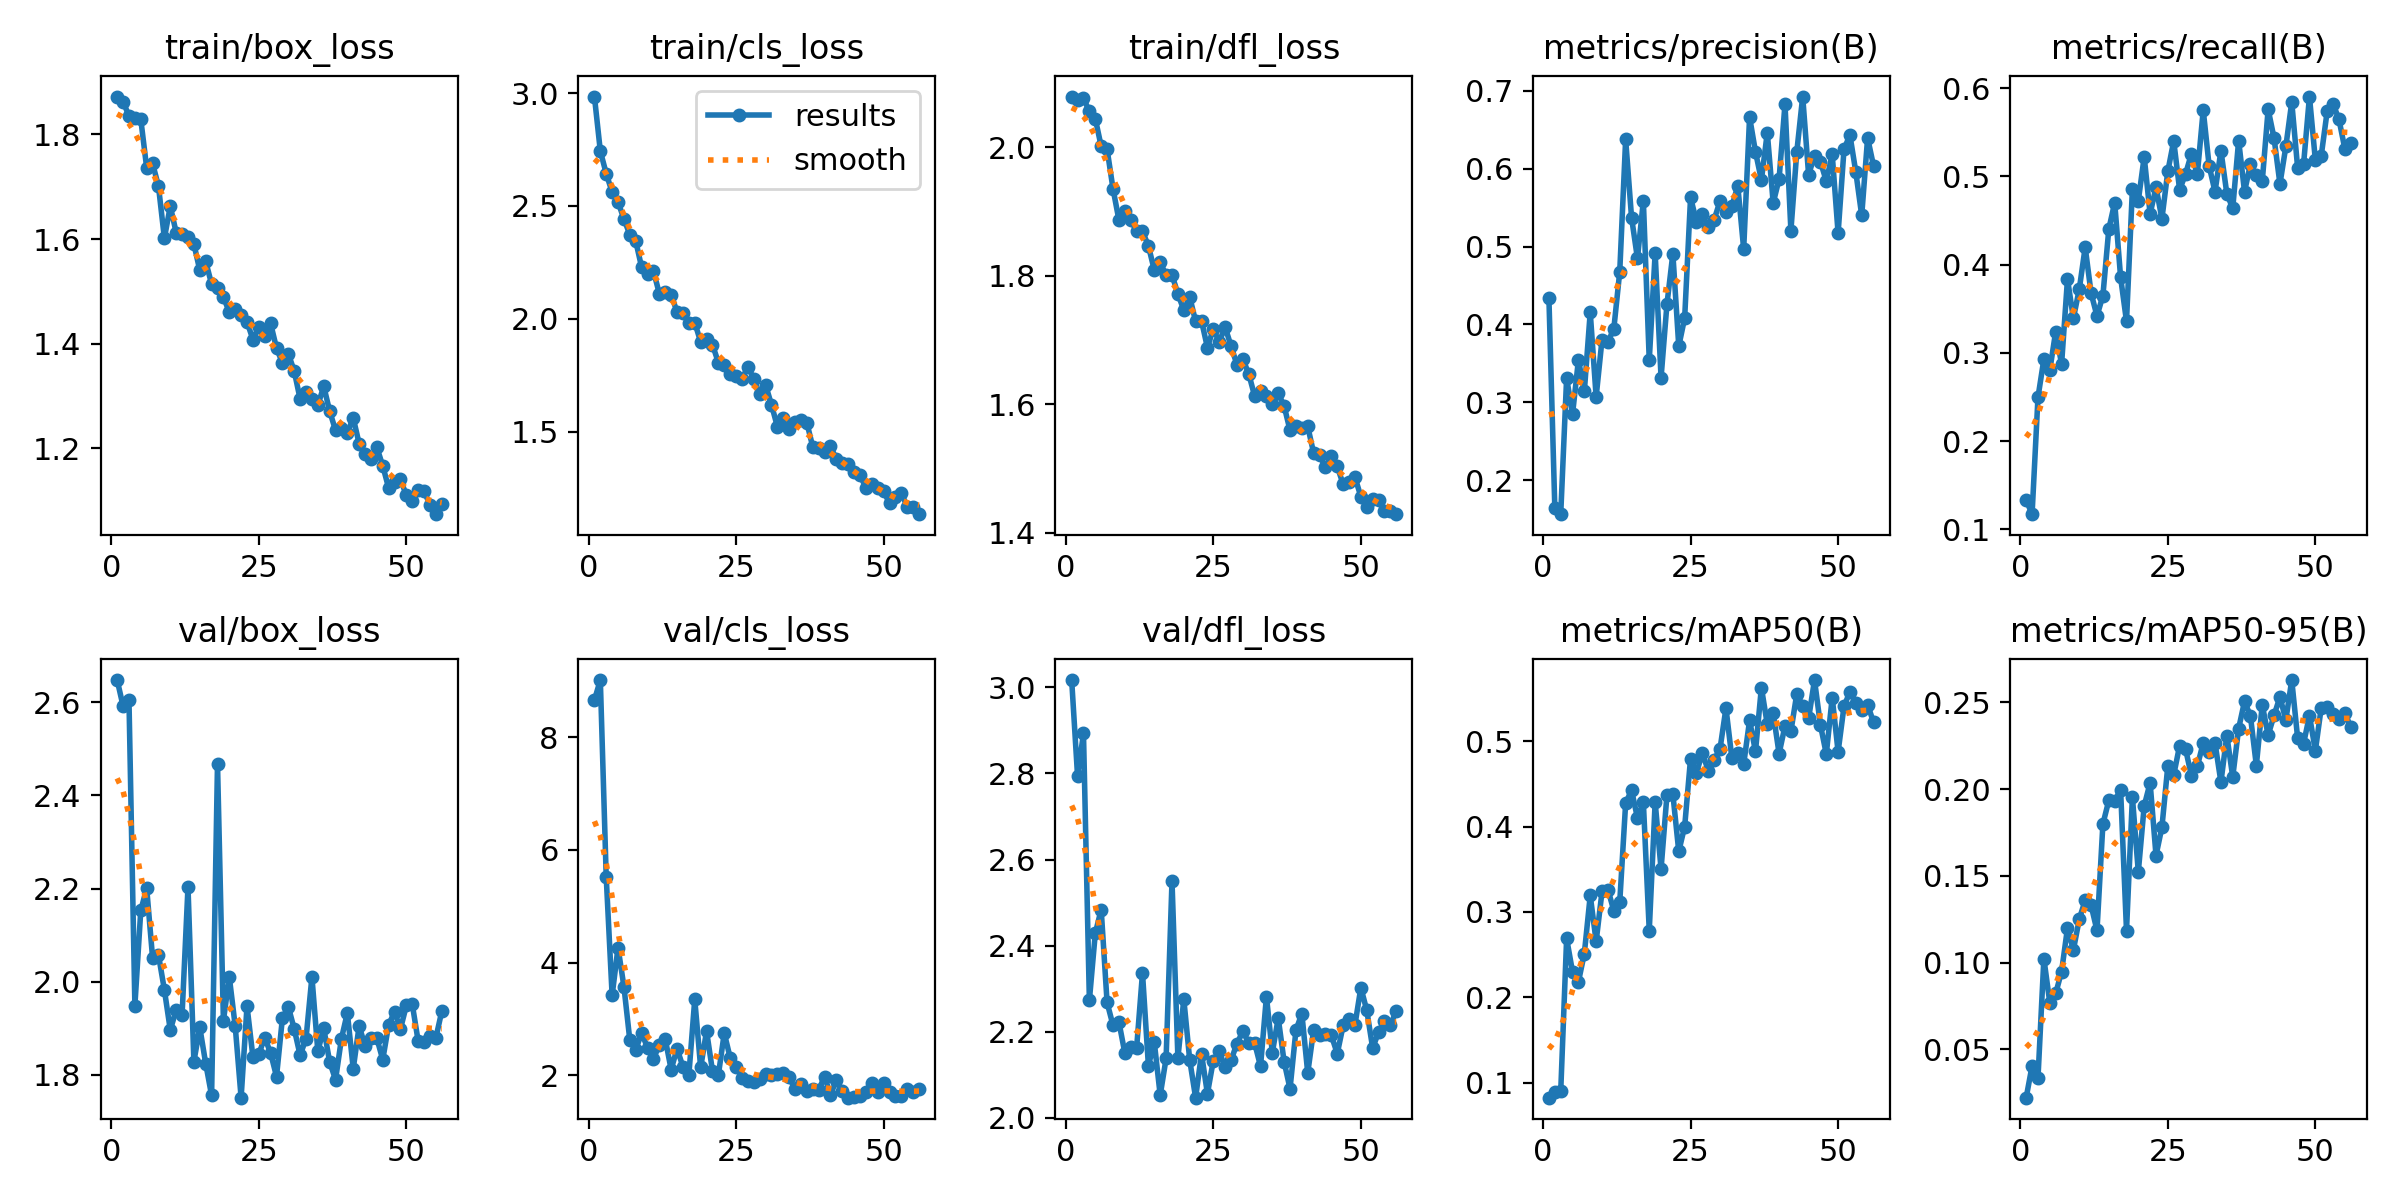

The table this chart was drawn from, first rows:
epoch, train/box_loss, train/cls_loss, train/dfl_loss, metrics/precision(B), metrics/recall(B), metrics/mAP50(B), metrics/mAP50-95(B), val/box_loss, val/cls_loss, val/dfl_loss, lr/pg0, lr/pg1, lr/pg2
1, 1.872, 2.985, 2.079, 0.4334, 0.133, 0.0824, 0.02215, 2.648, 8.66, 3.017, 0.06724, 0.0003309, 0.0003309
2, 1.863, 2.743, 2.074, 0.1642, 0.1171, 0.08889, 0.04047, 2.592, 9.015, 2.793, 0.03423, 0.0006577, 0.0006577
3, 1.835, 2.643, 2.076, 0.1563, 0.2495, 0.08979, 0.03348, 2.604, 5.515, 2.893, 0.001216, 0.0009779, 0.0009779
4, 1.831, 2.562, 2.056, 0.3313, 0.2929, 0.269, 0.1023, 1.949, 3.416, 2.273, 0.0009703, 0.0009703, 0.0009703
5, 1.829, 2.517, 2.045, 0.2846, 0.2801, 0.2298, 0.07695, 2.153, 4.265, 2.428, 0.0009703, 0.0009703, 0.0009703
6, 1.736, 2.442, 2.002, 0.3545, 0.3241, 0.218, 0.08221, 2.201, 3.571, 2.484, 0.0009604, 0.0009604, 0.0009604
7, 1.745, 2.373, 1.997, 0.3142, 0.2872, 0.2512, 0.09487, 2.051, 2.619, 2.268, 0.0009505, 0.0009505, 0.0009505
8, 1.701, 2.344, 1.936, 0.4157, 0.3837, 0.3192, 0.1199, 2.057, 2.454, 2.215, 0.0009406, 0.0009406, 0.0009406
9, 1.602, 2.228, 1.887, 0.307, 0.3391, 0.2654, 0.1073, 1.982, 2.747, 2.223, 0.0009307, 0.0009307, 0.0009307
10, 1.663, 2.198, 1.901, 0.3806, 0.3722, 0.324, 0.1251, 1.896, 2.488, 2.151, 0.0009208, 0.0009208, 0.0009208
11, 1.612, 2.211, 1.887, 0.3774, 0.4197, 0.3262, 0.136, 1.939, 2.284, 2.166, 0.0009109, 0.0009109, 0.0009109
12, 1.611, 2.111, 1.869, 0.3947, 0.3677, 0.3012, 0.133, 1.929, 2.544, 2.162, 0.000901, 0.000901, 0.000901
13, 1.605, 2.118, 1.869, 0.4677, 0.3418, 0.3114, 0.1185, 2.204, 2.643, 2.337, 0.0008911, 0.0008911, 0.0008911
14, 1.591, 2.107, 1.847, 0.6377, 0.3648, 0.4272, 0.1799, 1.828, 2.1, 2.121, 0.0008812, 0.0008812, 0.0008812
15, 1.54, 2.03, 1.809, 0.5374, 0.4402, 0.4426, 0.1935, 1.902, 2.471, 2.175, 0.0008713, 0.0008713, 0.0008713
16, 1.557, 2.024, 1.821, 0.4849, 0.4703, 0.41, 0.1932, 1.824, 2.149, 2.053, 0.0008614, 0.0008614, 0.0008614
17, 1.514, 1.981, 1.801, 0.559, 0.3856, 0.4285, 0.1997, 1.756, 2.004, 2.138, 0.0008515, 0.0008515, 0.0008515
18, 1.507, 1.983, 1.801, 0.3539, 0.3357, 0.278, 0.1185, 2.469, 3.346, 2.55, 0.0008416, 0.0008416, 0.0008416
19, 1.489, 1.897, 1.772, 0.4917, 0.4858, 0.4287, 0.1953, 1.916, 2.137, 2.139, 0.0008317, 0.0008317, 0.0008317
20, 1.46, 1.911, 1.747, 0.3316, 0.4725, 0.3502, 0.1523, 2.01, 2.784, 2.276, 0.0008218, 0.0008218, 0.0008218
21, 1.467, 1.885, 1.767, 0.4261, 0.5222, 0.4368, 0.1904, 1.905, 2.077, 2.135, 0.0008119, 0.0008119, 0.0008119
22, 1.455, 1.806, 1.729, 0.4909, 0.4576, 0.4379, 0.2036, 1.751, 2.002, 2.047, 0.000802, 0.000802, 0.000802
23, 1.442, 1.796, 1.73, 0.372, 0.4877, 0.3708, 0.1618, 1.948, 2.746, 2.149, 0.0007921, 0.0007921, 0.0007921
24, 1.408, 1.757, 1.688, 0.4083, 0.452, 0.3999, 0.178, 1.839, 2.311, 2.056, 0.0007822, 0.0007822, 0.0007822
25, 1.431, 1.744, 1.717, 0.5634, 0.5058, 0.4796, 0.2133, 1.845, 2.153, 2.133, 0.0007723, 0.0007723, 0.0007723
26, 1.414, 1.732, 1.697, 0.5318, 0.5403, 0.4628, 0.2081, 1.88, 1.956, 2.154, 0.0007624, 0.0007624, 0.0007624
27, 1.439, 1.788, 1.72, 0.5414, 0.4849, 0.4862, 0.2251, 1.847, 1.891, 2.117, 0.0007525, 0.0007525, 0.0007525
28, 1.391, 1.734, 1.691, 0.5248, 0.5027, 0.4652, 0.2232, 1.796, 1.885, 2.134, 0.0007426, 0.0007426, 0.0007426
29, 1.363, 1.664, 1.662, 0.5347, 0.5256, 0.4778, 0.2077, 1.922, 1.935, 2.172, 0.0007327, 0.0007327, 0.0007327
30, 1.381, 1.707, 1.67, 0.5587, 0.5025, 0.4914, 0.2132, 1.946, 2.026, 2.201, 0.0007228, 0.0007228, 0.0007228
31, 1.348, 1.619, 1.647, 0.5448, 0.5753, 0.5387, 0.2267, 1.899, 2.005, 2.175, 0.0007129, 0.0007129, 0.0007129
32, 1.294, 1.522, 1.613, 0.5516, 0.5119, 0.48, 0.2211, 1.842, 2.014, 2.174, 0.000703, 0.000703, 0.000703
33, 1.307, 1.56, 1.621, 0.5782, 0.4827, 0.4864, 0.2265, 1.878, 2.036, 2.12, 0.0006931, 0.0006931, 0.0006931
34, 1.294, 1.511, 1.613, 0.4968, 0.5292, 0.4729, 0.2041, 2.011, 1.96, 2.282, 0.0006832, 0.0006832, 0.0006832
35, 1.282, 1.54, 1.601, 0.6664, 0.4804, 0.5243, 0.2309, 1.851, 1.75, 2.152, 0.0006733, 0.0006733, 0.0006733
36, 1.319, 1.553, 1.617, 0.6218, 0.4637, 0.4879, 0.207, 1.9, 1.848, 2.232, 0.0006634, 0.0006634, 0.0006634
37, 1.271, 1.538, 1.597, 0.5855, 0.5407, 0.5628, 0.2349, 1.828, 1.724, 2.13, 0.0006535, 0.0006535, 0.0006535
38, 1.234, 1.431, 1.559, 0.6465, 0.4826, 0.5197, 0.2506, 1.789, 1.747, 2.068, 0.0006436, 0.0006436, 0.0006436
39, 1.24, 1.429, 1.567, 0.5559, 0.5141, 0.5327, 0.2421, 1.878, 1.741, 2.204, 0.0006337, 0.0006337, 0.0006337
40, 1.23, 1.408, 1.564, 0.5869, 0.5012, 0.4853, 0.2136, 1.933, 1.975, 2.242, 0.0006238, 0.0006238, 0.0006238
41, 1.258, 1.435, 1.565, 0.6832, 0.4943, 0.5178, 0.2486, 1.813, 1.655, 2.104, 0.0006139, 0.0006139, 0.0006139
42, 1.209, 1.377, 1.524, 0.5205, 0.5761, 0.5114, 0.2311, 1.905, 1.91, 2.205, 0.000604, 0.000604, 0.000604
43, 1.189, 1.361, 1.521, 0.6219, 0.5435, 0.5555, 0.2425, 1.862, 1.715, 2.193, 0.0005941, 0.0005941, 0.0005941
44, 1.18, 1.358, 1.502, 0.6928, 0.4915, 0.5413, 0.2532, 1.879, 1.601, 2.194, 0.0005842, 0.0005842, 0.0005842
45, 1.202, 1.323, 1.519, 0.5924, 0.534, 0.5265, 0.2398, 1.878, 1.607, 2.192, 0.0005743, 0.0005743, 0.0005743
46, 1.167, 1.308, 1.503, 0.6167, 0.5843, 0.5715, 0.2629, 1.833, 1.623, 2.149, 0.0005644, 0.0005644, 0.0005644
47, 1.124, 1.25, 1.475, 0.6093, 0.5096, 0.519, 0.2293, 1.908, 1.701, 2.215, 0.0005545, 0.0005545, 0.0005545
48, 1.136, 1.268, 1.479, 0.5841, 0.5137, 0.4848, 0.2262, 1.935, 1.855, 2.23, 0.0005446, 0.0005446, 0.0005446
49, 1.141, 1.25, 1.486, 0.6185, 0.5906, 0.5511, 0.2424, 1.899, 1.697, 2.216, 0.0005347, 0.0005347, 0.0005347
50, 1.11, 1.235, 1.456, 0.5171, 0.5184, 0.4874, 0.2222, 1.949, 1.865, 2.303, 0.0005248, 0.0005248, 0.0005248
51, 1.1, 1.183, 1.44, 0.6251, 0.5237, 0.5408, 0.247, 1.952, 1.702, 2.25, 0.0005149, 0.0005149, 0.0005149
52, 1.12, 1.209, 1.452, 0.6434, 0.5738, 0.5578, 0.2475, 1.872, 1.624, 2.162, 0.000505, 0.000505, 0.000505
53, 1.118, 1.227, 1.451, 0.5958, 0.5823, 0.5449, 0.2434, 1.87, 1.63, 2.199, 0.0004951, 0.0004951, 0.0004951
54, 1.092, 1.168, 1.433, 0.5401, 0.5647, 0.5368, 0.2402, 1.883, 1.762, 2.225, 0.0004852, 0.0004852, 0.0004852
55, 1.074, 1.164, 1.433, 0.6397, 0.5312, 0.5426, 0.2439, 1.879, 1.707, 2.215, 0.0004753, 0.0004753, 0.0004753
56, 1.093, 1.134, 1.429, 0.6039, 0.5375, 0.5222, 0.2359, 1.937, 1.76, 2.249, 0.0004654, 0.0004654, 0.0004654
